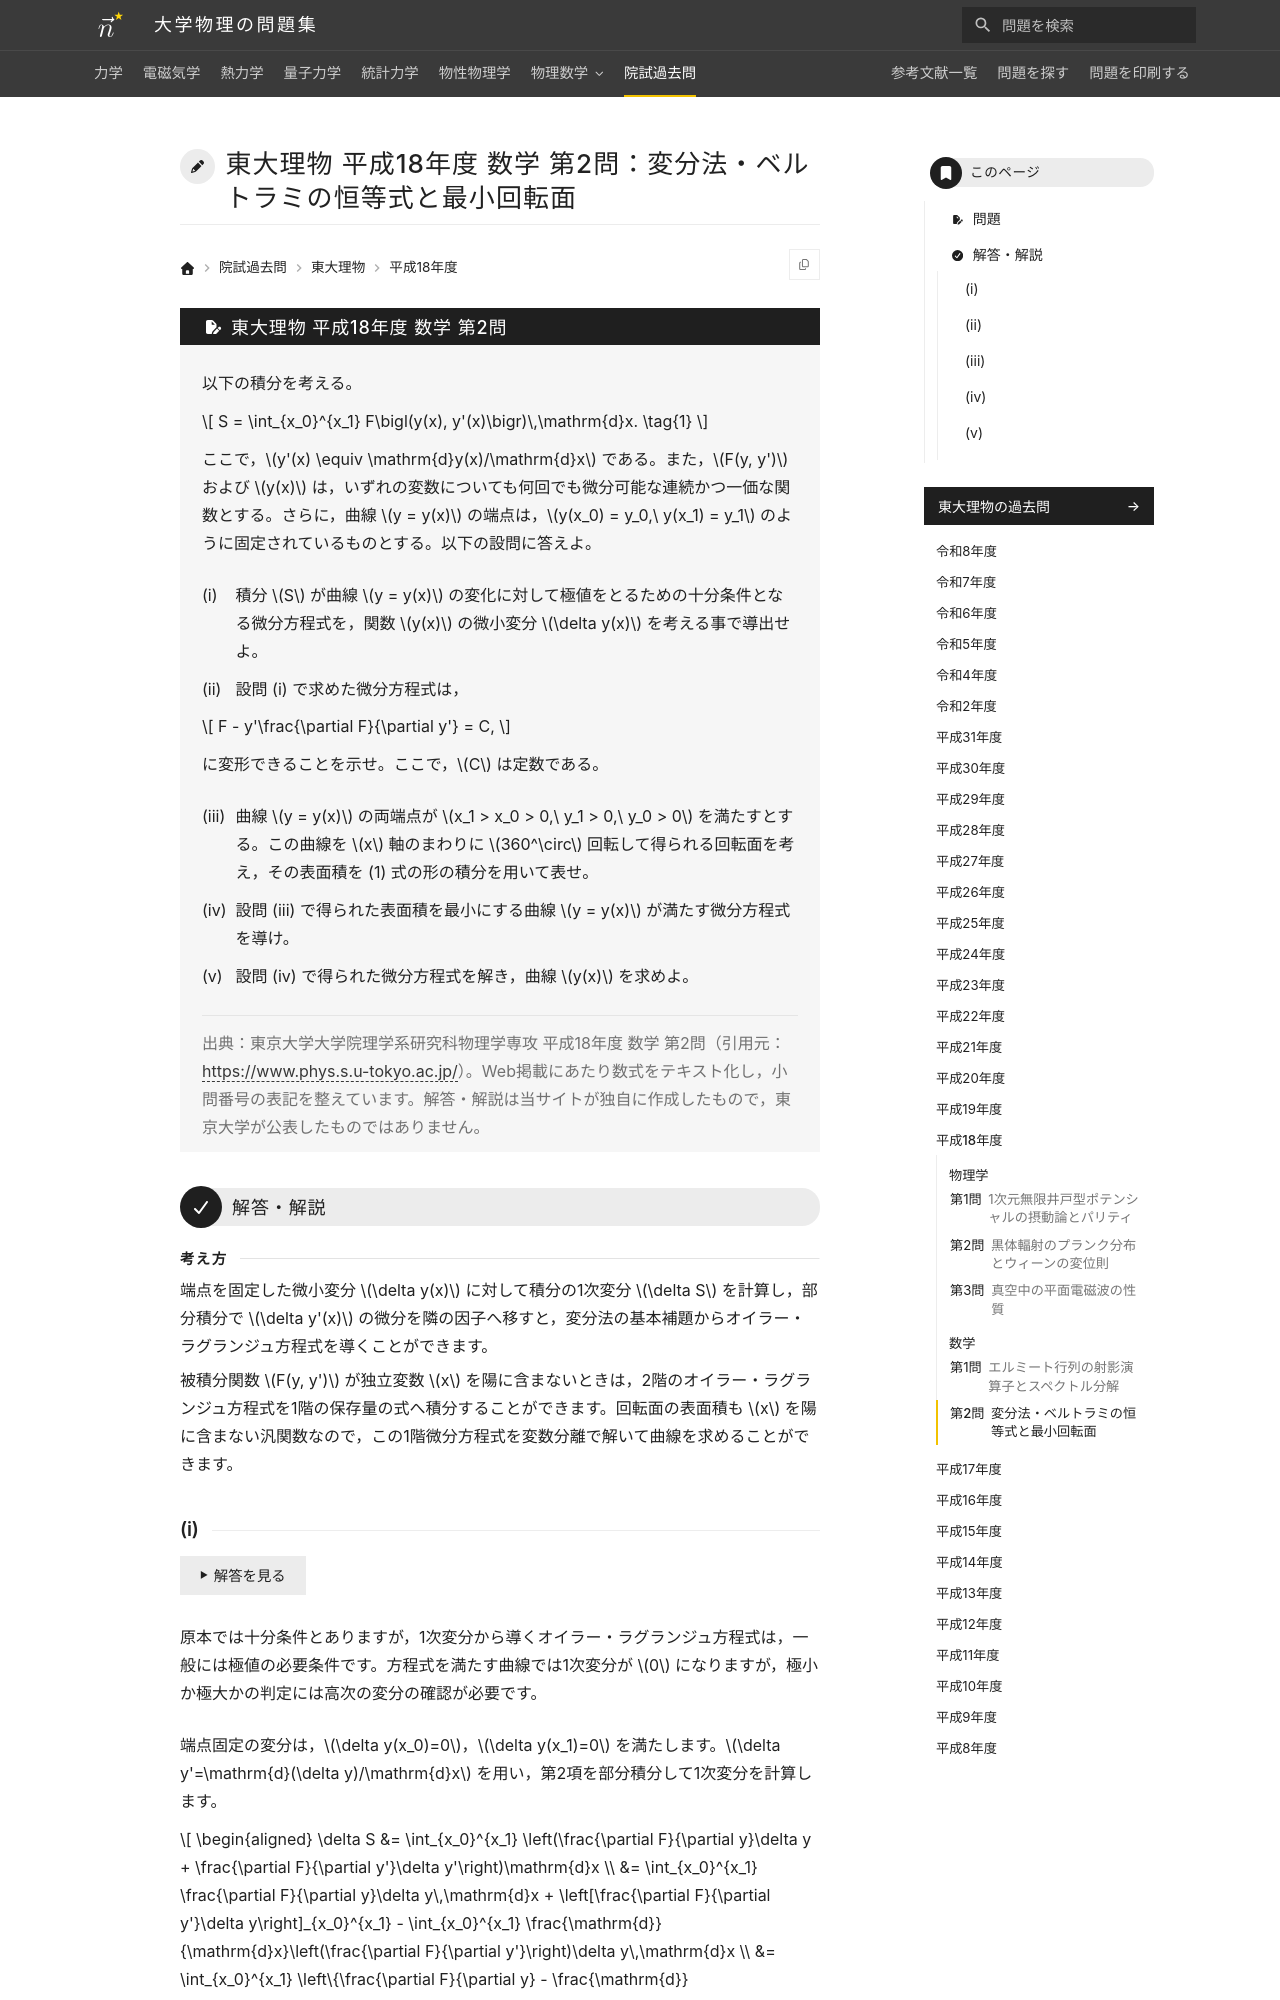

repository: Nanana-2/physics-site · page: pastexam/todai-ributsu/H18_sugaku_2/index.html · generator: mkdocs

---
title: 東大理物 平成18年度 数学 第2問：変分法・ベルトラミの恒等式と最小回転面
tags:
  - 院試過去問
  - 東大理物
  - 微分方程式
exam_university: 東京大学大学院理学系研究科物理学専攻
exam_year: 平成18年度
exam_subject: 数学
exam_number: 第2問
exam_source_url: https://www.phys.s.u-tokyo.ac.jp/
exam_modified: Web掲載にあたり数式をテキスト化し，小問番号の表記を整えています。
---

# 東大理物 平成18年度 数学 第2問：変分法・ベルトラミの恒等式と最小回転面

## 問題

以下の積分を考える。

$$
S = \int_{x_0}^{x_1} F\bigl(y(x), y'(x)\bigr)\,\mathrm{d}x. \tag{1}
$$

ここで，$y'(x) \equiv \mathrm{d}y(x)/\mathrm{d}x$ である。また，$F(y, y')$ および $y(x)$ は，いずれの変数についても何回でも微分可能な連続かつ一価な関数とする。さらに，曲線 $y = y(x)$ の端点は，$y(x_0) = y_0,\ y(x_1) = y_1$ のように固定されているものとする。以下の設問に答えよ。

(i) 積分 $S$ が曲線 $y = y(x)$ の変化に対して極値をとるための十分条件となる微分方程式を，関数 $y(x)$ の微小変分 $\delta y(x)$ を考える事で導出せよ。

(ii) 設問 (i) で求めた微分方程式は，

$$
F - y'\frac{\partial F}{\partial y'} = C,
$$

に変形できることを示せ。ここで，$C$ は定数である。

(iii) 曲線 $y = y(x)$ の両端点が $x_1 > x_0 > 0,\ y_1 > 0,\ y_0 > 0$ を満たすとする。この曲線を $x$ 軸のまわりに $360^\circ$ 回転して得られる回転面を考え，その表面積を (1) 式の形の積分を用いて表せ。

(iv) 設問 (iii) で得られた表面積を最小にする曲線 $y = y(x)$ が満たす微分方程式を導け。

(v) 設問 (iv) で得られた微分方程式を解き，曲線 $y(x)$ を求めよ。

> 出典：東京大学大学院理学系研究科物理学専攻 平成18年度 数学 第2問（引用元：<https://www.phys.s.u-tokyo.ac.jp/>）。Web掲載にあたり数式をテキスト化し，小問番号の表記を整えています。解答・解説は当サイトが独自に作成したもので，東京大学が公表したものではありません。

---

## 解答・解説

<div class="approach" markdown>
端点を固定した微小変分 $\delta y(x)$ に対して積分の1次変分 $\delta S$ を計算し，部分積分で $\delta y'(x)$ の微分を隣の因子へ移すと，変分法の基本補題からオイラー・ラグランジュ方程式を導くことができます。

被積分関数 $F(y, y')$ が独立変数 $x$ を陽に含まないときは，2階のオイラー・ラグランジュ方程式を1階の保存量の式へ積分することができます。回転面の表面積も $x$ を陽に含まない汎関数なので，この1階微分方程式を変数分離で解いて曲線を求めることができます。
</div>
